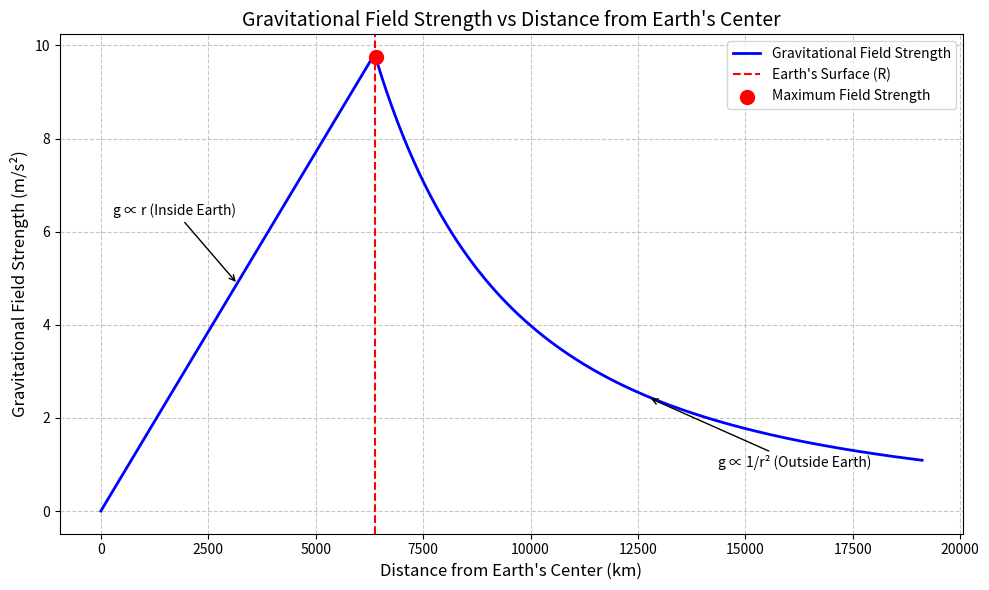

Source code (Python):
import numpy as np
import matplotlib.pyplot as plt

def calculate_gravitational_field_strength():
    # Constants
    R_EARTH = 6371000  # Earth's radius in meters
    M_EARTH = 5.97e24  # Earth's mass in kilograms
    G = 6.67430e-11  # Gravitational constant in m^3 kg^-1 s^-2

    # Distance array: from Earth's center to 3 times its radius
    distances = np.linspace(0, 3 * R_EARTH, 300)

    # Calculate gravitational field strength
    def field_strength(r):
        # Gravitational field inside Earth (r <= R_EARTH)
        inside_earth = G * M_EARTH * r / (R_EARTH**3)

        # Gravitational field outside Earth (r > R_EARTH)
        outside_earth = G * M_EARTH / (r**2)

        # Use conditional logic to combine results
        return np.where(r <= R_EARTH, inside_earth, outside_earth)

    # Compute field strengths for all distances
    g_values = field_strength(distances)

    # Plot setup
    plt.figure(figsize=(10, 6))
    plt.plot(distances / 1000, g_values, 'b-', linewidth=2, label='Gravitational Field Strength')

    # Earth's surface indicator
    plt.axvline(x=R_EARTH / 1000, color='r', linestyle='--', label="Earth's Surface (R)")

    # Annotate the inside-Earth relationship (g ∝ r)
    plt.annotate('g ∝ r (Inside Earth)',
                 xy=(R_EARTH / 2000, max(g_values) / 2),
                 xytext=(-90, 50),
                 textcoords='offset points',
                 arrowprops=dict(arrowstyle='->', color='black'),
                 fontsize=10)

    # Annotate the outside-Earth relationship (g ∝ 1/r²)
    plt.annotate('g ∝ 1/r² (Outside Earth)',
                 xy=(2 * R_EARTH / 1000, g_values[200]),  # Place closer to the curve
                 xytext=(50, -50),                      # Adjusted offset for better visibility
                 textcoords='offset points',
                 arrowprops=dict(arrowstyle='->', color='black'),
                 fontsize=10)


    # Highlight the maximum gravitational field strength at Earth's surface
    max_g_index = np.argmax(g_values)
    plt.scatter(distances[max_g_index] / 1000, g_values[max_g_index],
                color='red', s=100, zorder=5,
                label='Maximum Field Strength')

    # Labels, title, and grid
    plt.title('Gravitational Field Strength vs Distance from Earth\'s Center', fontsize=14)
    plt.xlabel('Distance from Earth\'s Center (km)', fontsize=12)
    plt.ylabel('Gravitational Field Strength (m/s²)', fontsize=12)
    plt.grid(True, linestyle='--', alpha=0.7)

    # Legend
    plt.legend(fontsize=10)

    # Ensure layout is neat
    plt.tight_layout()

    # Show the plot
    plt.show()

# Run the function
calculate_gravitational_field_strength()
